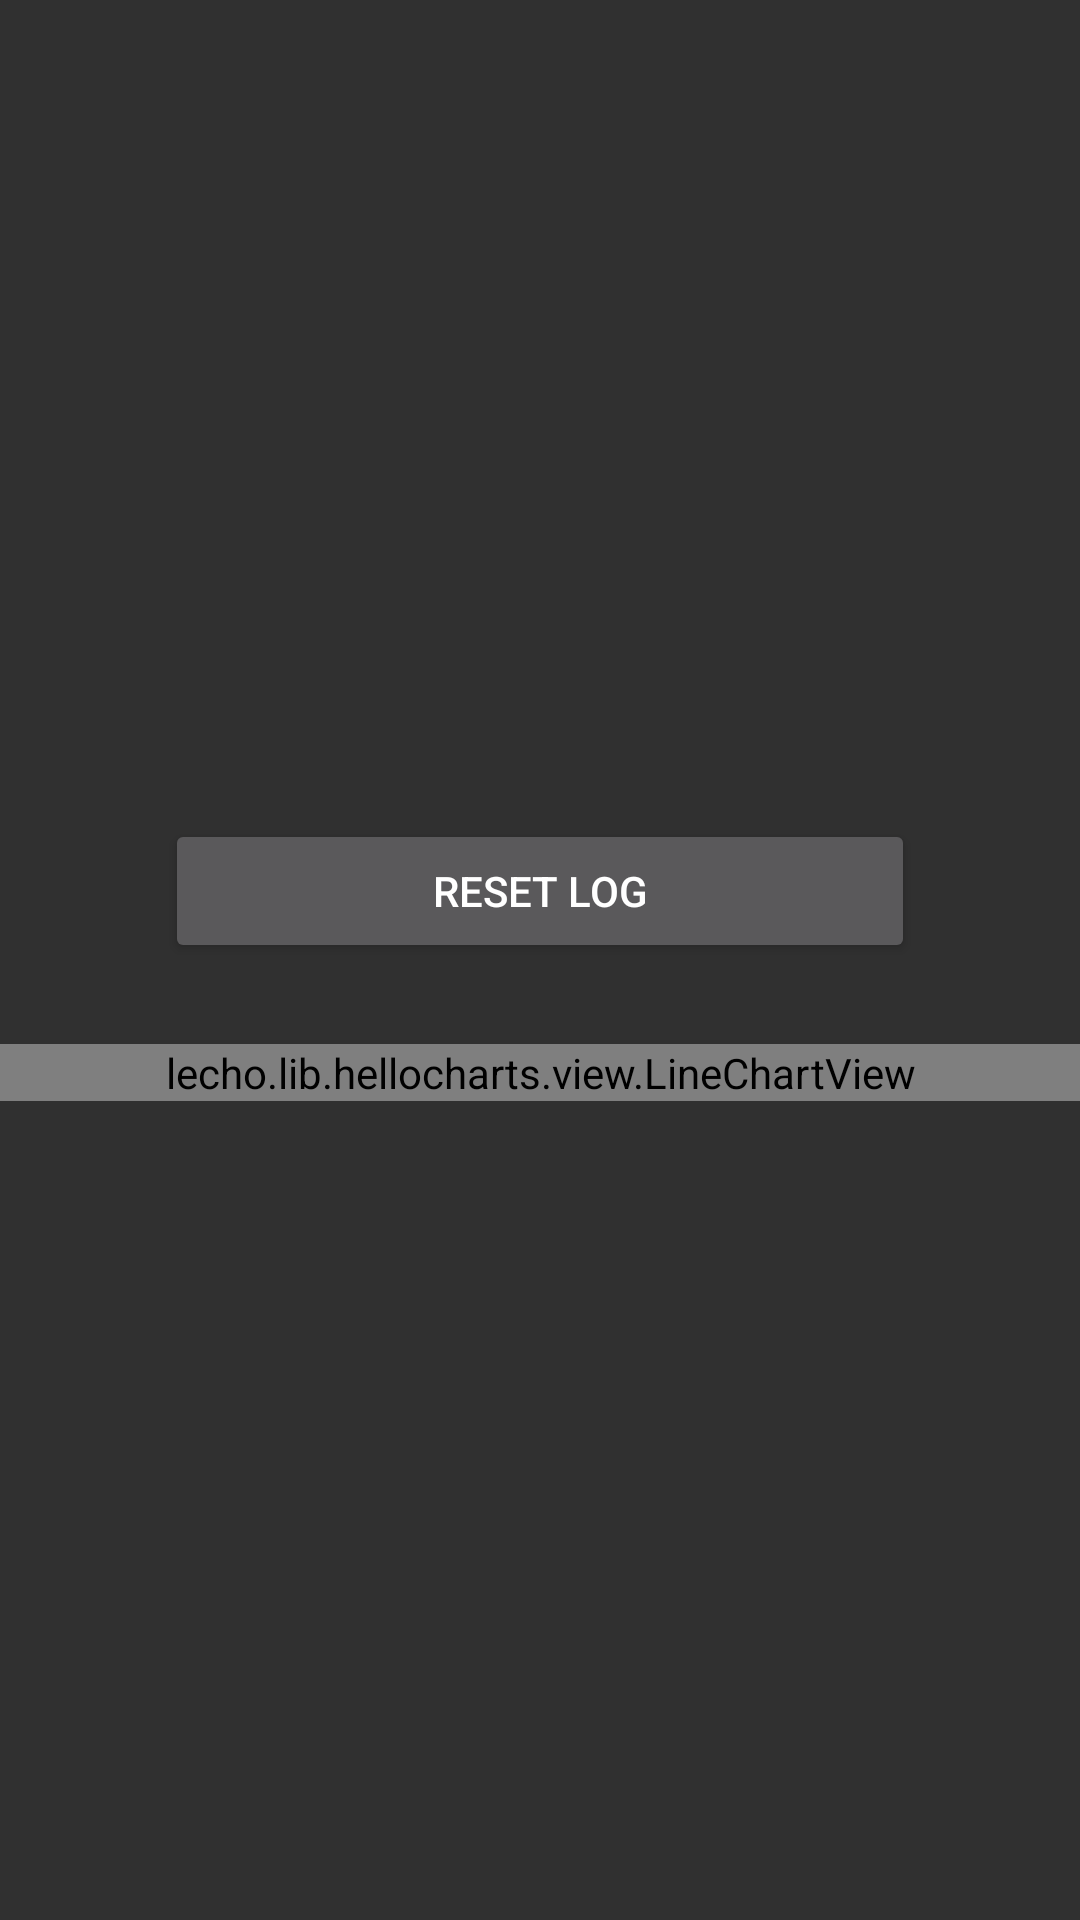

Layout XML and referenced resources for this Android screen:
<!-- AndroidManifest.xml: application theme AppTheme -->
<!-- res/layout/chart.xml -->
<?xml version="1.0" encoding="utf-8"?>
<LinearLayout
    xmlns:android="http://schemas.android.com/apk/res/android"
    xmlns:tools="http://schemas.android.com/tools"
    android:layout_width="match_parent"
    android:layout_height="match_parent"
    android:background="@color/colorSecondary"
    android:gravity="center_vertical"
    android:orientation="vertical">

    <Button
        android:id="@+id/btn_reset"
        android:layout_width="@dimen/size_button_reset"
        android:layout_height="wrap_content"
        android:layout_gravity="center_horizontal"
        android:text="Reset Log"/>

    <LinearLayout
        android:layout_width="match_parent"
        android:layout_height="wrap_content"
        android:orientation="vertical">

        <TextView
            android:id="@+id/tvNameChart"
            android:layout_width="match_parent"
            android:layout_height="wrap_content"
            android:gravity="center"
            android:textSize="@dimen/size_text_chart"/>

        <lecho.lib.hellocharts.view.LineChartView
            android:id="@+id/chart"
            android:layout_width="match_parent"
            android:layout_height="wrap_content"/>

    </LinearLayout>


  </LinearLayout>
<!-- resources referenced by this layout -->
<resources>
  <color name="colorSecondary">#303030</color>
  <dimen name="size_button_reset">250dp</dimen>
  <dimen name="size_text_chart">20dp</dimen>
  <style name="AppTheme" parent="Theme.AppCompat.NoActionBar">
          
          <item name="colorPrimary">@color/colorPrimary</item>
          <item name="colorPrimaryDark">@color/colorPrimaryDark</item>
          <item name="colorAccent">@color/colorAccent</item>
      </style>
  <color name="colorPrimary">#000000</color>
  <color name="colorPrimaryDark">#212121</color>
  <color name="colorAccent">#00DCC5</color>
</resources>
